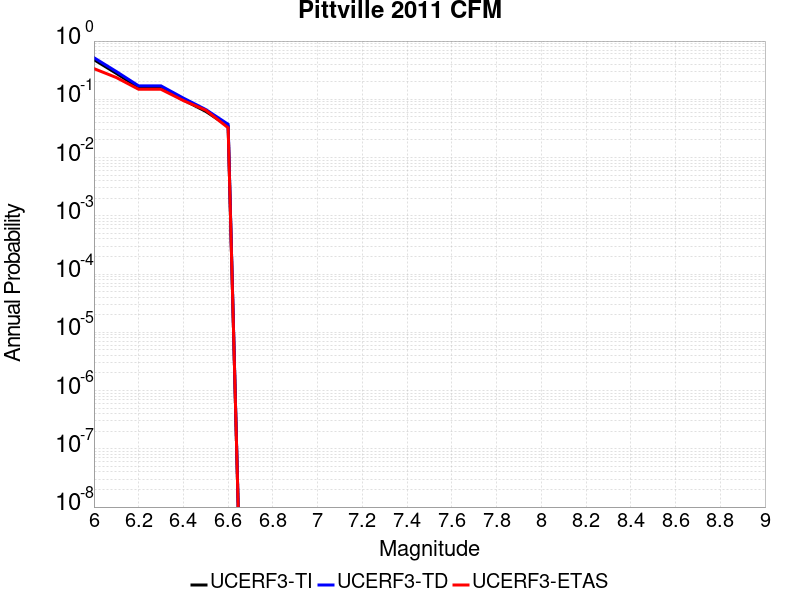

The data file committed next to this chart (first rows):
Magnitude, UCERF3-TI Prob, UCERF3-TD Prob, UCERF3-ETAS Prob
6.0, 0.4796, 0.5178, 0.3364
6.1, 0.279, 0.3, 0.2367
6.2, 0.1583, 0.1698, 0.1485
6.3, 0.1583, 0.1698, 0.1485
6.4, 0.09766, 0.1049, 0.09513
6.5, 0.062, 0.06671, 0.06497
6.6, 0.03456, 0.03728, 0.03248
